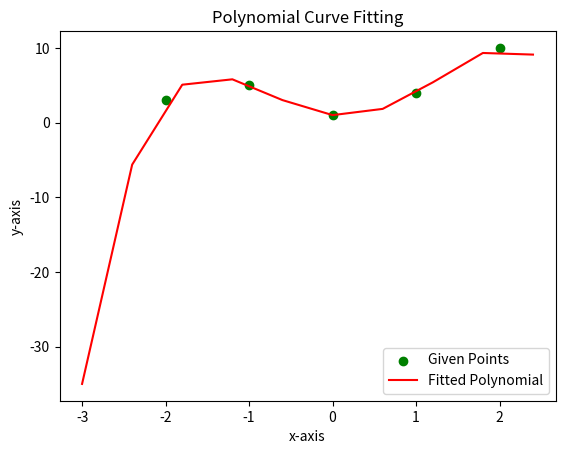

The matplotlib source for this figure:
import numpy as np
import matplotlib.pyplot as plt

x = np.array([-2, -1, 0, 1, 2], dtype=np.float64)
y = np.array([3, 5, 1, 4, 10], dtype=np.float64)

# A * X = B
# X = A^-1 * B
# in our case B = y

# degree will be n - 1
degree = len(x) - 1

# create degree n matrix 
A = np.zeros((len(x), degree + 1))
for i in range(degree + 1):
    A[:, i] = x ** (degree - i)

print(A)

A_T = A.T #transpose
#A_T_A_inv = np.linalg.inv(np.matmul(A_T, A))
A_T_A_inv = np.linalg.inv(A_T @ A)
A_T_y = A.T @ y
coefficients = A_T_A_inv @ A_T_y
a, b, c, d, e = coefficients

print(f"Polynomial Coefficients: a = {a:.3f}, b = {b:.3f}, c = {c:.3f}, d = {d:.3f}, e = {e:.3f}")


polynomial_x = np.arange(-3, 2.7, 0.6)
polynomial_y = 0
for i, j in enumerate(coefficients):
    polynomial_y += j * (polynomial_x ** (degree - i))

plt.scatter(x, y, color='green', label='Given Points')
plt.plot(polynomial_x, polynomial_y, color='red', label='Fitted Polynomial')
plt.xlabel('x-axis')
plt.ylabel('y-axis')
plt.title('Polynomial Curve Fitting')
plt.legend()
plt.show()